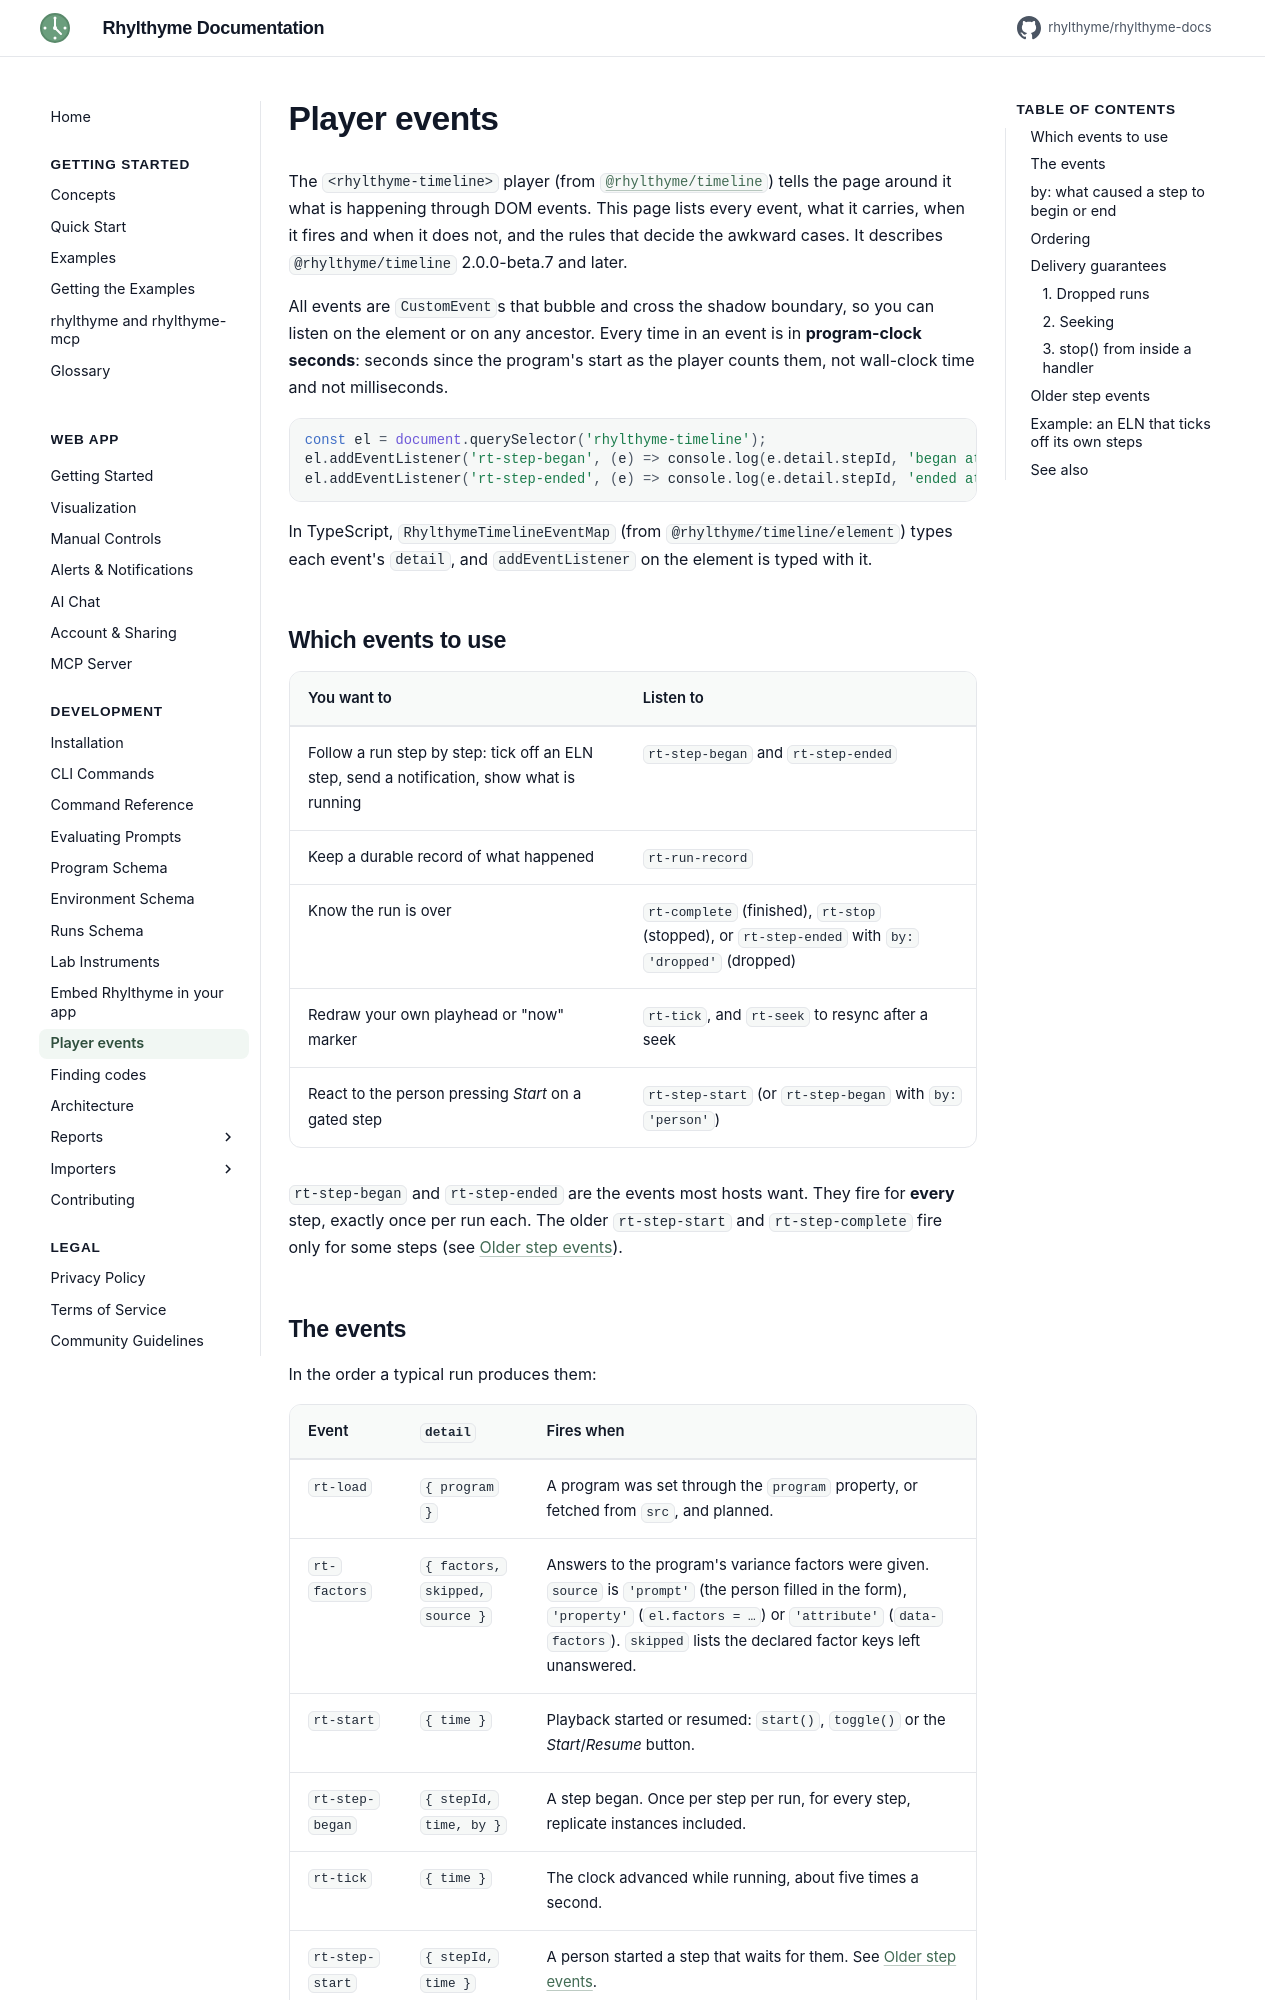

repository: rhylthyme/rhylthyme-docs · page: development/player-events/index.html · generator: mkdocs

# Player events

The `<rhylthyme-timeline>` player (from
[`@rhylthyme/timeline`](https://github.com/rhylthyme/rhylthyme-timeline))
tells the page around it what is happening through DOM events. This page
lists every event, what it carries, when it fires and when it does not,
and the rules that decide the awkward cases. It describes
`@rhylthyme/timeline` 2.0.0-beta.7 and later.

All events are `CustomEvent`s that bubble and cross the shadow boundary,
so you can listen on the element or on any ancestor. Every time in an
event is in **program-clock seconds**: seconds since the program's start
as the player counts them, not wall-clock time and not milliseconds.

<!-- snippet: events-listen -->
```js
const el = document.querySelector('rhylthyme-timeline');
el.addEventListener('rt-step-began', (e) => console.log(e.detail.stepId, 'began at', e.detail.time, 'by', e.detail.by));
el.addEventListener('rt-step-ended', (e) => console.log(e.detail.stepId, 'ended at', e.detail.time, 'by', e.detail.by));
```

In TypeScript, `RhylthymeTimelineEventMap` (from
`@rhylthyme/timeline/element`) types each event's `detail`, and
`addEventListener` on the element is typed with it.

## Which events to use

| You want to | Listen to |
|---|---|
| Follow a run step by step: tick off an ELN step, send a notification, show what is running | `rt-step-began` and `rt-step-ended` |
| Keep a durable record of what happened | `rt-run-record` |
| Know the run is over | `rt-complete` (finished), `rt-stop` (stopped), or `rt-step-ended` with `by: 'dropped'` (dropped) |
| Redraw your own playhead or "now" marker | `rt-tick`, and `rt-seek` to resync after a seek |
| React to the person pressing *Start* on a gated step | `rt-step-start` (or `rt-step-began` with `by: 'person'`) |

`rt-step-began` and `rt-step-ended` are the events most hosts want. They
fire for **every** step, exactly once per run each. The older
`rt-step-start` and `rt-step-complete` fire only for some steps (see
[Older step events](#older-step-events)).
